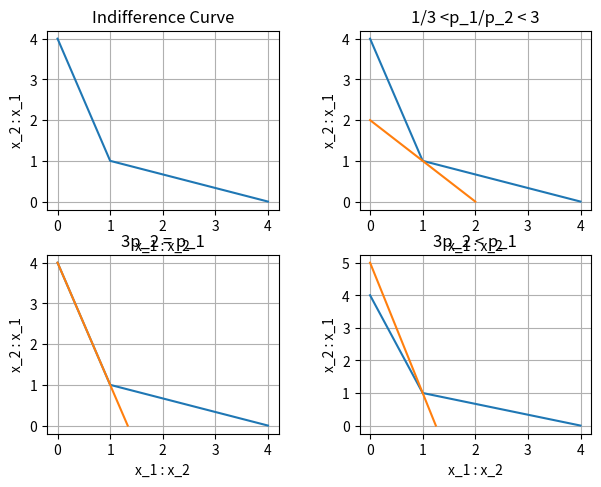

Write Python code to recreate this figure.
import matplotlib.pyplot as plt
import numpy as np

plt.subplot(221)
plt.plot([0, 1, 4],[4, 1, 0])
plt.ylabel("x_2 : x_1")
plt.xlabel("x_1 : x_2")
plt.title("Indifference Curve")
plt.grid(True)

plt.subplot(222)
plt.plot([0, 1, 4],[4, 1, 0])
plt.plot([0,2],[2,0])

plt.ylabel("x_2 : x_1")
plt.xlabel("x_1 : x_2")
plt.title("1/3 <p_1/p_2 < 3")
plt.grid(True)

plt.subplot(223)
plt.plot([0, 1, 4],[4, 1, 0])
plt.plot([0,4/3],[4,0])

plt.ylabel("x_2 : x_1")
plt.xlabel("x_1 : x_2")
plt.title("3p_2 = p_1")
plt.grid(True)

plt.subplot(224)
plt.plot([0, 1, 4],[4, 1, 0])
plt.plot([0,5/4],[5,0])

plt.ylabel("x_2 : x_1")
plt.xlabel("x_1 : x_2")
plt.title("3p_2 < p_1")
plt.grid(True)

plt.subplots_adjust(top=0.92, bottom=0.08, left=0.10, right=0.95, hspace=0.25,
                    wspace=0.35)

plt.show()
